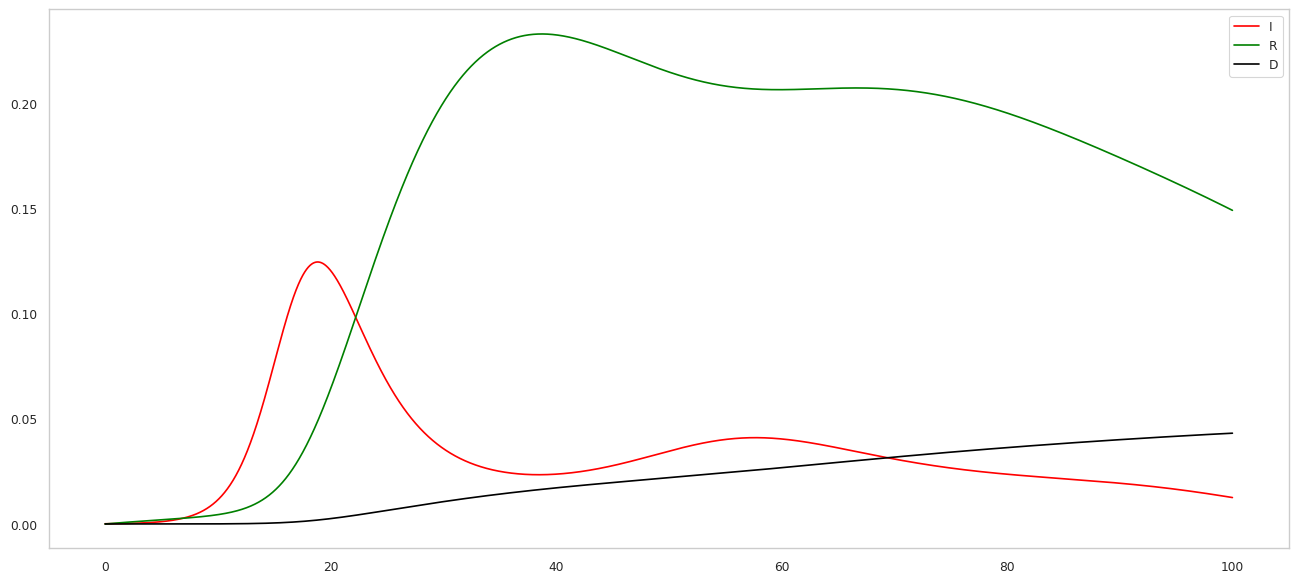

Recreate this plot in Python.
#!/usr/bin/env python3
# -*- coding: utf-8 -*-
"""
Created on Wed Mar 17 23:11:46 2021


Replication of first model in Nuraini et al,
"Mathematical Models for Assessing Vaccination Scenarios in Several Provinces in Indonesia"

This is the model with no age compartments. It is an SIQRD model:
    
    - N
    - Susceptable
    - Infected
    - Quarantined
    - recovered
    - DEATH
    


[redacted]
"""


import numpy as np
import matplotlib.pyplot as plt
import seaborn as sns
from scipy.integrate import odeint
from typing import List, Callable

### This is graph formatting in SEABORN
rc={'lines.linewidth': 2, 'axes.labelsize': 18, 'axes.titlesize': 18}
sns.set(rc=rc)
sns.set_style("whitegrid", {'axes.grid' : False}) #remove grey grid
sns.set_context("paper") #changes the theme or the size or something ... not sure why I added this. 
plt.rcParams['figure.figsize'] = [16, 7] #changes the size


    
    
#params
pi:float    = 0.000001 #NEW ENTRY INTO S BOX
mu:float    = 0.000001 #DEATHS (NATURAL)
gamma:float = 0.08 #RECOVERY RATE
delta:float = 0.0028 #DEATH RATE (COVID) 
zeta:float  = 0.07 #REINFECTION RATE
beta:float  = 0.4815 #INFECTION RATE
eta:float   = 0.45 #VACCINE EFFICACY
vt:float    = 0.001 #VACCINE RATE
q:float     = 0.4  #QUARANTINE RATE

argList = [pi,mu,gamma,delta,zeta,beta,eta,vt,q]


dt:float    = 0.01 #TIMESTEP
y0:List     = [0.9999,0.0001,0.0,0.0,0.0] 



###Define Gradient
def SIQRDode(y0:List[float],
             t:np.ndarray,
             args:List[float]) -> List[float]:
    
    S,I,Q,R,D = y0[0], y0[1],y0[2],y0[3],y0[4]
    
    pi,mu,gamma,delta = args[0],args[1],args[2],args[3]
    zeta,beta,eta,vt  = args[4],args[5],args[6],args[7]
    q = args[8]
    
    N = S + I + Q + R + D
    N_hat  = N - D
    V = vt
    

    
    dS:float = pi*N_hat+ zeta*R - (beta*(I/N) + eta*V + mu)
    dI:float = ((beta*S*I)/(N)) - (Q+I)*I
    dQ:float = q*I - (gamma + delta +mu)*Q
    dR:float = gamma * Q + eta*V*S - (zeta + mu)*R
    dD:float = delta * Q
    
    dydt = [dS, dI, dQ, dR, dD]
    
    return(dydt)

###RUN TEST

t = np.arange(0,100 + dt, dt )
sol = odeint(SIQRDode, y0, t, args = (argList,))

plt.plot(t,sol[:,1], label = "I", color = "red")
plt.plot(t,sol[:,3], label = "R", color = "green")
plt.plot(t,sol[:,4], label = "D", color = "black")
plt.legend()





 












